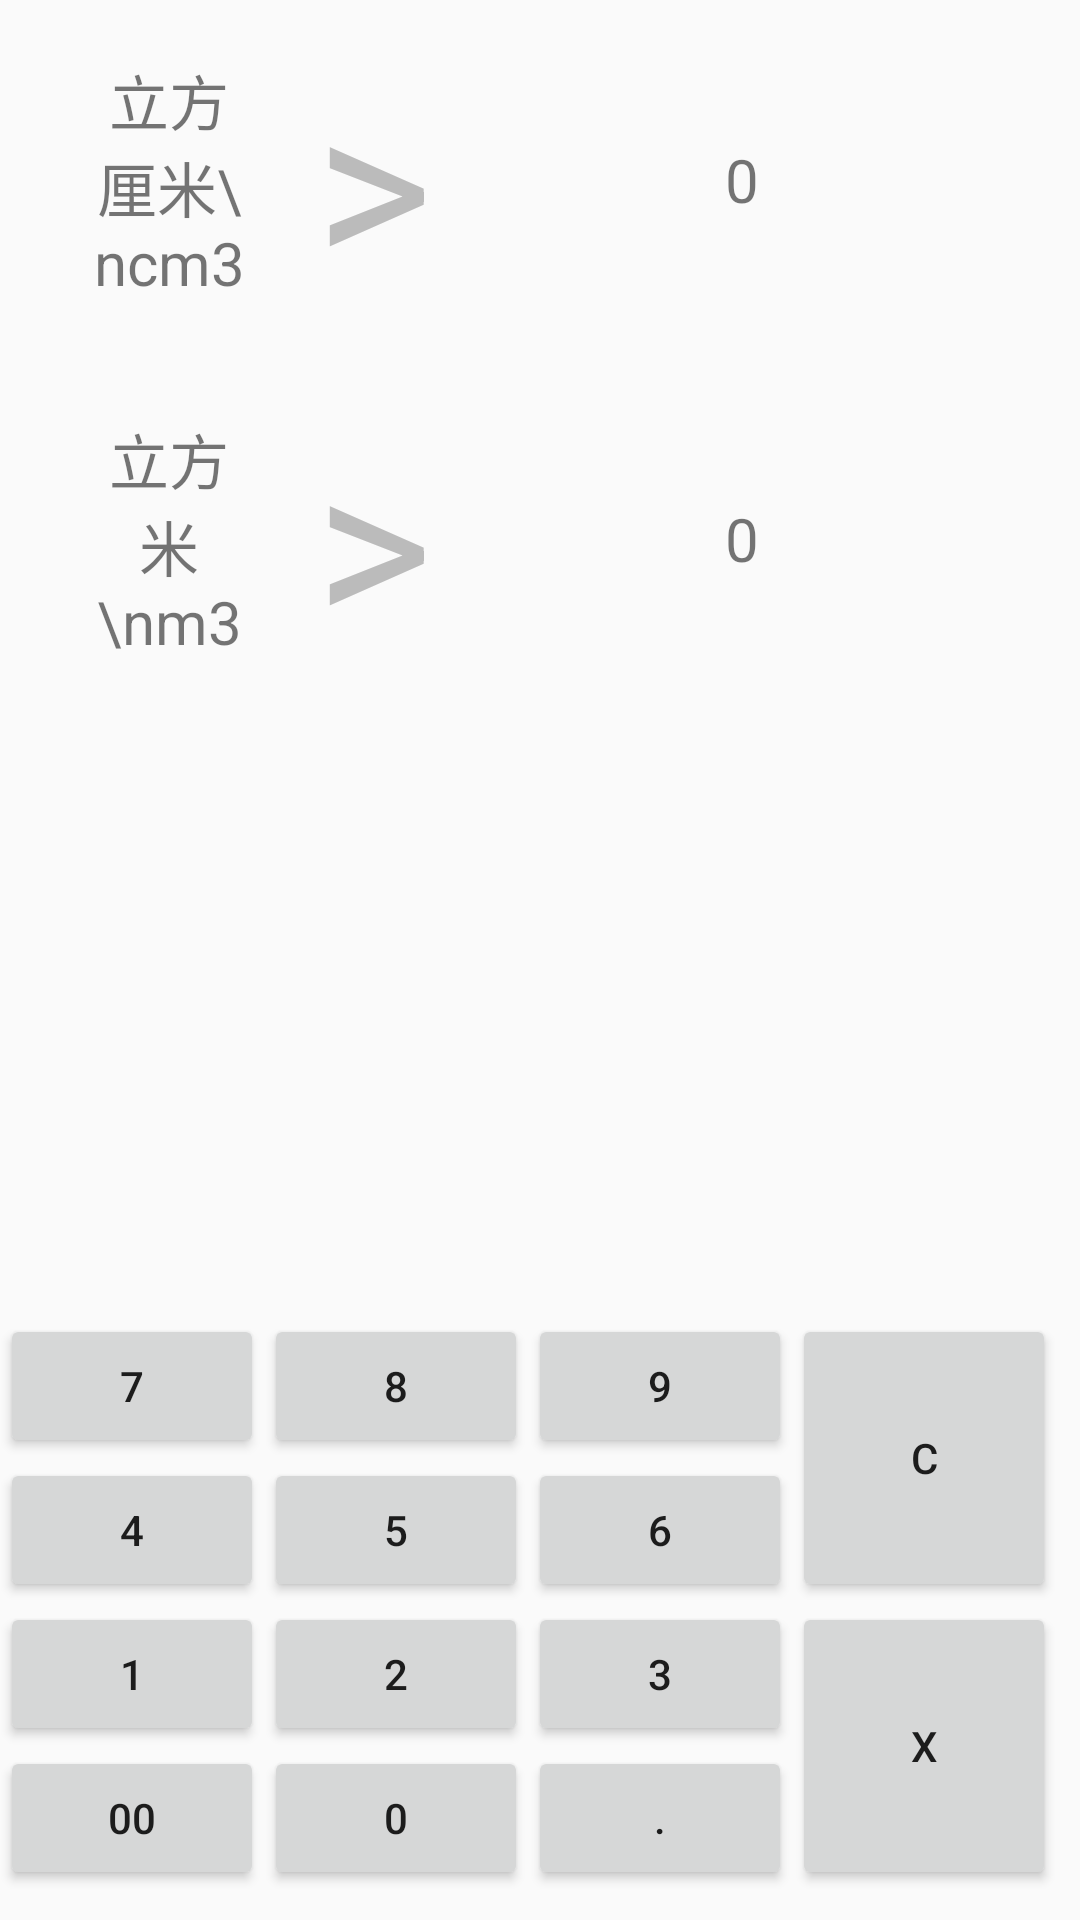

Produce the Android XML layout that renders to this screen, including the resource entries it uses.
<!-- AndroidManifest.xml: application theme Theme.Calculator -->
<!-- res/layout/activity_conversion_volume.xml -->
<?xml version="1.0" encoding="utf-8"?>
<androidx.constraintlayout.widget.ConstraintLayout xmlns:android="http://schemas.android.com/apk/res/android"
    xmlns:app="http://schemas.android.com/apk/res-auto"
    android:layout_width="match_parent"
    android:layout_height="match_parent"
    xmlns:tools="http://schemas.android.com/tools"
    tools:context=".activity.ConversionActivity">

    <androidx.constraintlayout.widget.ConstraintLayout
        android:id="@+id/input_view"
        android:layout_width="match_parent"
        android:layout_height="wrap_content"
        android:padding="10dp"
        app:layout_constraintTop_toTopOf="parent"
        android:onClick="onClickSelection">

        <TextView
            android:id="@+id/input_unit_textView"
            android:layout_width="75dp"
            android:layout_height="match_parent"
            android:gravity="center"
            android:paddingLeft="18dp"
            android:text="立方厘米\ncm3"
            android:textSize="20sp"
            app:layout_constraintBottom_toBottomOf="parent"
            app:layout_constraintStart_toStartOf="parent"
            app:layout_constraintTop_toTopOf="parent" />

        <TextView
            android:id="@+id/input_select"
            android:layout_width="wrap_content"
            android:layout_height="match_parent"
            android:text=">"
            android:textColor="#bbb"
            android:textSize="75sp"
            android:paddingLeft="20dp"
            android:gravity="center"
            app:layout_constraintBottom_toBottomOf="parent"
            app:layout_constraintStart_toEndOf="@+id/input_unit_textView"
            app:layout_constraintTop_toTopOf="parent" />

        <TextView
            android:id="@+id/input_textView"
            android:layout_width="200dp"
            android:layout_height="match_parent"
            android:text="0"
            android:textSize="20sp"
            android:padding="20dp"
            android:gravity="center"
            app:layout_constraintBottom_toBottomOf="parent"
            app:layout_constraintEnd_toEndOf="parent"
            app:layout_constraintStart_toEndOf="@+id/input_select"
            app:layout_constraintTop_toTopOf="parent" />

    </androidx.constraintlayout.widget.ConstraintLayout>

    <androidx.constraintlayout.widget.ConstraintLayout
        android:id="@+id/output_view"
        android:layout_width="match_parent"
        android:layout_height="wrap_content"
        android:padding="10dp"
        app:layout_constraintTop_toBottomOf="@+id/input_view"
        android:onClick="onClickSelection">

        <TextView
            android:id="@+id/output_unit_textView"
            android:layout_width="75dp"
            android:layout_height="match_parent"
            android:text="立方米\nm3"
            android:textSize="20sp"
            android:paddingLeft="18dp"
            android:gravity="center"
            app:layout_constraintBottom_toBottomOf="parent"
            app:layout_constraintStart_toStartOf="parent"
            app:layout_constraintTop_toTopOf="parent" />

        <TextView
            android:id="@+id/output_select"
            android:layout_width="wrap_content"
            android:layout_height="match_parent"
            android:text=">"
            android:textColor="#bbb"
            android:textSize="75sp"
            android:paddingLeft="20dp"
            android:gravity="center"
            app:layout_constraintBottom_toBottomOf="parent"
            app:layout_constraintStart_toEndOf="@+id/output_unit_textView"
            app:layout_constraintTop_toTopOf="parent" />

        <TextView
            android:id="@+id/output_textView"
            android:layout_width="200dp"
            android:layout_height="match_parent"
            android:text="0"
            android:textSize="20sp"
            android:padding="20dp"
            android:gravity="center"
            app:layout_constraintBottom_toBottomOf="parent"
            app:layout_constraintEnd_toEndOf="parent"
            app:layout_constraintStart_toEndOf="@+id/output_select"
            app:layout_constraintTop_toTopOf="parent" />

    </androidx.constraintlayout.widget.ConstraintLayout>

    <GridLayout
        android:id="@+id/keyboard"
        android:layout_width="match_parent"
        android:layout_height="wrap_content"
        android:columnCount="4"
        android:rowCount="4"
        android:paddingBottom="10dp"
        android:paddingTop="10dp"
        app:layout_constraintBottom_toBottomOf="parent">

        <Button
            android:id="@+id/btn_seven"
            android:layout_width="wrap_content"
            android:layout_height="wrap_content"
            android:text="7"
            android:onClick="onClickSeven" />

        <Button
            android:id="@+id/btn_eight"
            android:layout_width="wrap_content"
            android:layout_height="wrap_content"
            android:text="8"
            android:onClick="onClickEight" />

        <Button
            android:id="@+id/btn_nine"
            android:layout_width="wrap_content"
            android:layout_height="wrap_content"
            android:text="9"
            android:onClick="onClickNine" />

        <Button
            android:id="@+id/btn_clearAll"
            android:layout_width="wrap_content"
            android:layout_height="wrap_content"
            android:text="C"
            android:layout_rowSpan="2"
            android:layout_gravity="fill_vertical"
            android:onClick="onClickClearAll" />

        <Button
            android:id="@+id/btn_four"
            android:layout_width="wrap_content"
            android:layout_height="wrap_content"
            android:text="4"
            android:onClick="onClickFour" />

        <Button
            android:id="@+id/btn_five"
            android:layout_width="wrap_content"
            android:layout_height="wrap_content"
            android:text="5"
            android:onClick="onClickFive" />

        <Button
            android:id="@+id/btn_six"
            android:layout_width="wrap_content"
            android:layout_height="wrap_content"
            android:text="6"
            android:onClick="onClickSix" />

        <Button
            android:id="@+id/btn_one"
            android:layout_width="wrap_content"
            android:layout_height="wrap_content"
            android:text="1"
            android:onClick="onClickOne" />

        <Button
            android:id="@+id/btn_two"
            android:layout_width="wrap_content"
            android:layout_height="wrap_content"
            android:text="2"
            android:onClick="onClickTwo" />

        <Button
            android:id="@+id/btn_three"
            android:layout_width="wrap_content"
            android:layout_height="wrap_content"
            android:text="3"
            android:onClick="onClickThree" />

        <Button
            android:id="@+id/btn_clearTail"
            android:layout_width="wrap_content"
            android:layout_height="wrap_content"
            android:text="X"
            android:layout_rowSpan="2"
            android:layout_gravity="fill_vertical"
            android:onClick="onClickClearTail" />

        <Button
            android:id="@+id/btn_doubleZero"
            android:layout_width="wrap_content"
            android:layout_height="wrap_content"
            android:text="00"
            android:onClick="onClickDoubleZero" />

        <Button
            android:id="@+id/btn_zero"
            android:layout_width="wrap_content"
            android:layout_height="wrap_content"
            android:text="0"
            android:onClick="onClickZero" />

        <Button
            android:id="@+id/btn_point"
            android:layout_width="wrap_content"
            android:layout_height="wrap_content"
            android:text="."
            android:onClick="onClickPoint" />

    </GridLayout>

</androidx.constraintlayout.widget.ConstraintLayout>
<!-- resources referenced by this layout -->
<resources>
  <style name="Theme.Calculator" parent="Theme.MaterialComponents.DayNight.NoActionBar.Bridge">
          
          <item name="colorPrimary">@color/purple_500</item>
          <item name="colorPrimaryVariant">@color/purple_700</item>
          <item name="colorOnPrimary">@color/white</item>
          
          <item name="colorSecondary">@color/teal_200</item>
          <item name="colorSecondaryVariant">@color/teal_700</item>
          <item name="colorOnSecondary">@color/black</item>
          
          <item name="android:statusBarColor" tools:targetApi="l">?attr/colorPrimaryVariant</item>
          
      </style>
  <!-- not gathered from this repository: default colours our renderer supplied (Android Studio template values) -->
  <color name="purple_500">#FF6200EE</color>
  <color name="purple_700">#FF3700B3</color>
  <color name="teal_200">#FF03DAC5</color>
  <color name="teal_700">#FF018786</color>
  <color name="black">#FF000000</color>
  <color name="white">#FFFFFFFF</color>
</resources>
